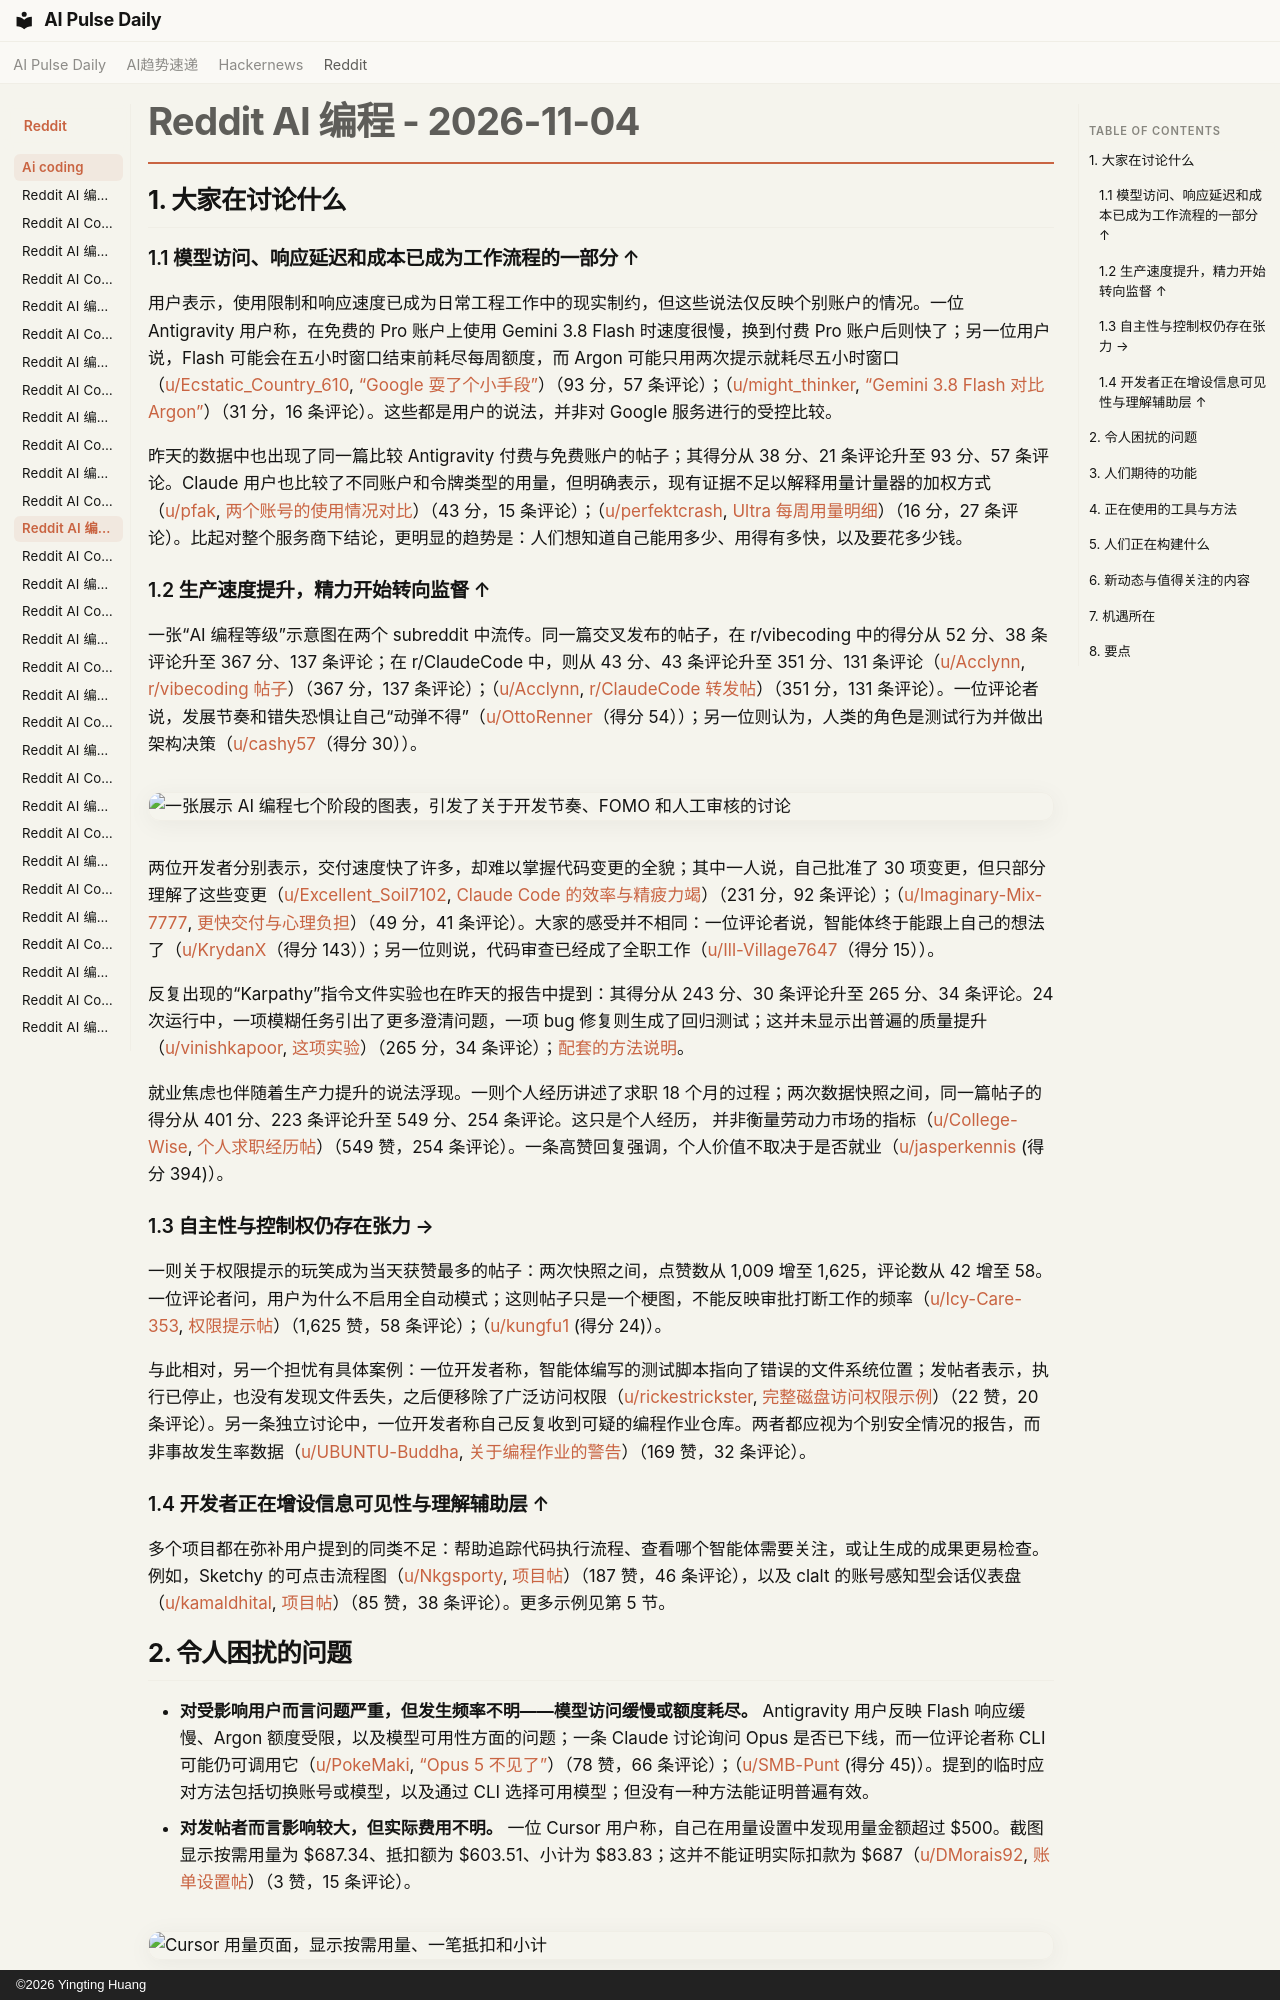

repository: vibewatch/vibewatch.github.io · page: reddit/ai-coding/2026-11-04.zh/index.html · generator: mkdocs · copyright: ©2026 Yingting Huang

# Reddit AI 编程 - 2026-11-04

## 1. 大家在讨论什么

### 1.1 模型访问、响应延迟和成本已成为工作流程的一部分 ↑

用户表示，使用限制和响应速度已成为日常工程工作中的现实制约，但这些说法仅反映个别账户的情况。一位 Antigravity 用户称，在免费的 Pro 账户上使用 Gemini 3.8 Flash 时速度很慢，换到付费 Pro 账户后则快了；另一位用户说，Flash 可能会在五小时窗口结束前耗尽每周额度，而 Argon 可能只用两次提示就耗尽五小时窗口（[u/Ecstatic_Country_610](https://www.reddit.com/user/Ecstatic_Country_610), [“Google 耍了个小手段”](https://www.reddit.com/r/google_antigravity/comments/1xmxxg1/google_made_a_cheap_move/)）（93 分，57 条评论）；（[u/might_thinker](https://www.reddit.com/user/might_thinker), [“Gemini 3.8 Flash 对比 Argon”](https://www.reddit.com/r/google_antigravity/comments/1xnph3c/gemini_38_flash_vs_argon_one_crawls_the_other/)）（31 分，16 条评论）。这些都是用户的说法，并非对 Google 服务进行的受控比较。

昨天的数据中也出现了同一篇比较 Antigravity 付费与免费账户的帖子；其得分从 38 分、21 条评论升至 93 分、57 条评论。Claude 用户也比较了不同账户和令牌类型的用量，但明确表示，现有证据不足以解释用量计量器的加权方式（[u/pfak](https://www.reddit.com/user/pfak), [两个账号的使用情况对比](https://www.reddit.com/r/ClaudeCode/comments/1xmgz13/same_claude_code_setup_two_ultra_accounts_one/)）（43 分，15 条评论）；（[u/perfektcrash](https://www.reddit.com/user/perfektcrash), [Ultra 每周用量明细](https://www.reddit.com/r/ClaudeCode/comments/1xmwjcx/what_a_ultra_previously_max_20x_week_actually/)）（16 分，27 条评论）。比起对整个服务商下结论，更明显的趋势是：人们想知道自己能用多少、用得有多快，以及要花多少钱。

### 1.2 生产速度提升，精力开始转向监督 ↑

一张“AI 编程等级”示意图在两个 subreddit 中流传。同一篇交叉发布的帖子，在 r/vibecoding 中的得分从 52 分、38 条评论升至 367 分、137 条评论；在 r/ClaudeCode 中，则从 43 分、43 条评论升至 351 分、131 条评论（[u/Acclynn](https://www.reddit.com/user/Acclynn), [r/vibecoding 帖子](https://www.reddit.com/r/vibecoding/comments/1xn1qb2/what_level_are_you_on/)）（367 分，137 条评论）；（[u/Acclynn](https://www.reddit.com/user/Acclynn), [r/ClaudeCode 转发帖](https://www.reddit.com/r/ClaudeCode/comments/1xn1rw5/what_level_are_you_on/)）（351 分，131 条评论）。一位评论者说，发展节奏和错失恐惧让自己“动弹不得”（[u/OttoRenner](https://www.reddit.com/user/OttoRenner)（得分 54））；另一位则认为，人类的角色是测试行为并做出架构决策（[u/cashy57](https://www.reddit.com/user/cashy57)（得分 30））。

![一张展示 AI 编程七个阶段的图表，引发了关于开发节奏、FOMO 和人工审核的讨论](https://i.redd.it/b7aj2ak13gzh1.png)

两位开发者分别表示，交付速度快了许多，却难以掌握代码变更的全貌；其中一人说，自己批准了 30 项变更，但只部分理解了这些变更（[u/Excellent_Soil7102](https://www.reddit.com/user/Excellent_Soil7102), [Claude Code 的效率与精疲力竭](https://www.reddit.com/r/ClaudeCode/comments/1xn1urm/claude_code_makes_me_10x_more_productive_but/)）（231 分，92 条评论）；（[u/Imaginary-Mix-7777](https://www.reddit.com/user/Imaginary-Mix-7777), [更快交付与心理负担](https://www.reddit.com/r/ClaudeCode/comments/1xntxi8/ai_makes_me_10x_faster_at_shipping_but_i_am/)）（49 分，41 条评论）。大家的感受并不相同：一位评论者说，智能体终于能跟上自己的想法了（[u/KrydanX](https://www.reddit.com/user/KrydanX)（得分 143））；另一位则说，代码审查已经成了全职工作（[u/Ill-Village7647](https://www.reddit.com/user/Ill-Village7647)（得分 15））。

反复出现的“Karpathy”指令文件实验也在昨天的报告中提到：其得分从 243 分、30 条评论升至 265 分、34 条评论。24 次运行中，一项模糊任务引出了更多澄清问题，一项 bug 修复则生成了回归测试；这并未显示出普遍的质量提升（[u/vinishkapoor](https://www.reddit.com/user/vinishkapoor), [这项实验](https://www.reddit.com/r/ClaudeCode/comments/1xmhy1d/the_karpathy_claudemd_clearly_changed_claude/)）（265 分，34 条评论）；[配套的方法说明](https://aiparabellum.com/karpathy-claude-md-guidelines-tested/)。

就业焦虑也伴随着生产力提升的说法浮现。一则个人经历讲述了求职 18 个月的过程；两次数据快照之间，同一篇帖子的得分从 401 分、223 条评论升至 549 分、254 条评论。这只是个人经历， 并非衡量劳动力市场的指标（[u/College-Wise](https://www.reddit.com/user/College-Wise), [个人求职经历帖](https://www.reddit.com/r/ClaudeCode/comments/1xmp1bm/shy_computer_nerd_since_8_now_nearing_50_unable/)）（549 赞，254 条评论）。一条高赞回复强调，个人价值不取决于是否就业（[u/jasperkennis](https://www.reddit.com/user/jasperkennis) (得分 394)）。

### 1.3 自主性与控制权仍存在张力 →

一则关于权限提示的玩笑成为当天获赞最多的帖子：两次快照之间，点赞数从 1,009 增至 1,625，评论数从 42 增至 58。一位评论者问，用户为什么不启用全自动模式；这则帖子只是一个梗图，不能反映审批打断工作的频率（[u/Icy-Care-353](https://www.reddit.com/user/Icy-Care-353), [权限提示帖](https://www.reddit.com/r/ClaudeCode/comments/1xmtptd/when_youre_taking_a_shower_and_claude_asks_for/)）（1,625 赞，58 条评论）；（[u/kungfu1](https://www.reddit.com/user/kungfu1) (得分 24)）。

与此相对，另一个担忧有具体案例：一位开发者称，智能体编写的测试脚本指向了错误的文件系统位置；发帖者表示，执行已停止，也没有发现文件丢失，之后便移除了广泛访问权限（[u/rickestrickster](https://www.reddit.com/user/rickestrickster), [完整磁盘访问权限示例](https://www.reddit.com/r/ClaudeCode/comments/1xn20kk/an_example_of_why_its_smart_not_to_give_ai_full/)）（22 赞，20 条评论）。另一条独立讨论中，一位开发者称自己反复收到可疑的编程作业仓库。两者都应视为个别安全情况的报告，而非事故发生率数据（[u/UBUNTU-Buddha](https://www.reddit.com/user/UBUNTU-Buddha), [关于编程作业的警告](https://www.reddit.com/r/ClaudeCode/comments/1xmznwt/the_binance_theft_started_as_a_coding_assignment/)）（169 赞，32 条评论）。

### 1.4 开发者正在增设信息可见性与理解辅助层 ↑

多个项目都在弥补用户提到的同类不足：帮助追踪代码执行流程、查看哪个智能体需要关注，或让生成的成果更易检查。例如，Sketchy 的可点击流程图（[u/Nkgsporty](https://www.reddit.com/user/Nkgsporty), [项目帖](https://www.reddit.com/r/vibecoding/comments/1xna164/i_built_a_tool_that_visually_explains_your/)）（187 赞，46 条评论），以及 clalt 的账号感知型会话仪表盘（[u/kamaldhital](https://www.reddit.com/user/kamaldhital), [项目帖](https://www.reddit.com/r/ClaudeCode/comments/1xmym86/i_built_a_3d_office_where_every_claude_code/)）（85 赞，38 条评论）。更多示例见第 5 节。
